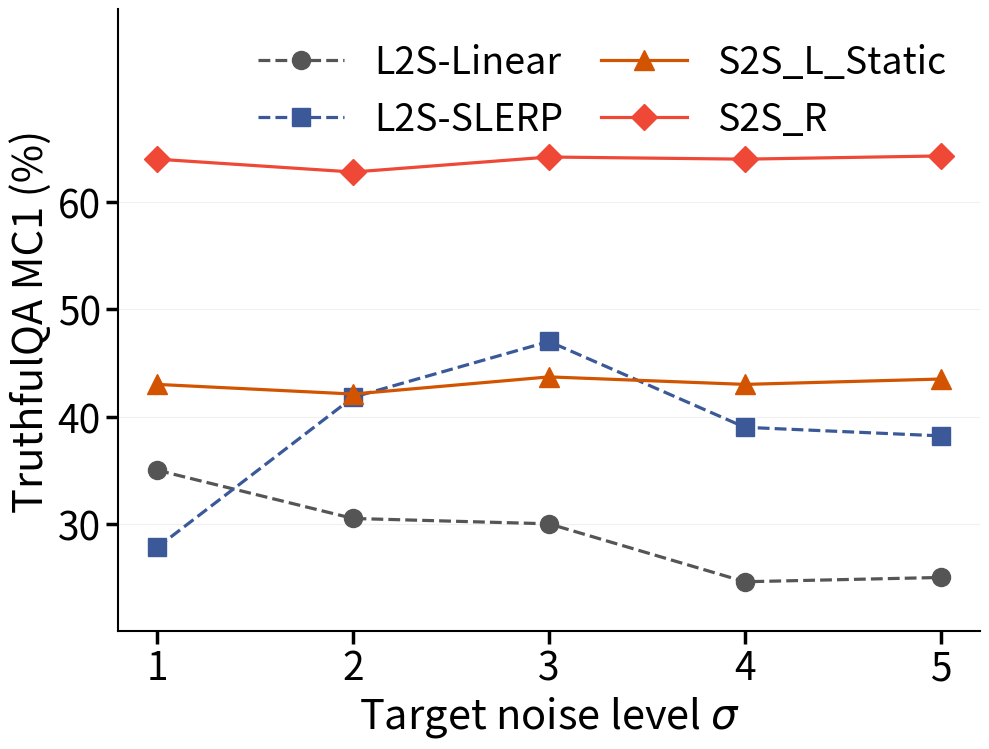

Generate this figure with matplotlib:
import numpy as np
import matplotlib.pyplot as plt

# =========================
# Data
# =========================
x = np.array([1, 2, 3, 4, 5])

# Keep the original trends
l2s_linear = np.array([35.0, 30.5, 30.0, 24.6, 25.0])
l2s_lerp   = np.array([27.8, 41.8, 47.0, 39.0, 38.2])

# Modified: approximately flat, no obvious downward trend
s2s_l_static = np.array([43.0, 42.1, 43.7, 43.0, 43.5])
s2s_r        = np.array([64.0, 62.8, 64.2, 64.0, 64.3])


# =========================
# Figure
# =========================
fig, ax = plt.subplots(figsize=(10, 7.6), dpi=100)

# L2S-Linear
ax.plot(
    x, l2s_linear,
    color="#555555",
    linestyle="--",
    linewidth=2.3,
    marker="o",
    markersize=13,
    markerfacecolor="#555555",
    markeredgecolor="#555555",
    label="L2S-Linear"
)

# L2S-LERP
ax.plot(
    x, l2s_lerp,
    color="#3b5998",
    linestyle="--",
    linewidth=2.3,
    marker="s",
    markersize=13,
    markerfacecolor="#3b5998",
    markeredgecolor="#3b5998",
    label="L2S-SLERP"
)

# S2S_L_Static
ax.plot(
    x, s2s_l_static,
    color="#d35400",
    linestyle="-",
    linewidth=2.3,
    marker="^",
    markersize=14,
    markerfacecolor="#d35400",
    markeredgecolor="#d35400",
    label="S2S_L_Static"
)

# S2S_R
ax.plot(
    x, s2s_r,
    color="#ef4836",
    linestyle="-",
    linewidth=2.3,
    marker="D",
    markersize=13,
    markerfacecolor="#ef4836",
    markeredgecolor="#ef4836",
    label="S2S_R"
)


# =========================
# Axes
# =========================
ax.set_xlim(0.8, 5.2)
ax.set_ylim(20, 78)

ax.set_xticks(x)
ax.set_yticks([30, 40, 50, 60])

ax.set_xlabel(
    r"Target noise level $\sigma$",
    fontsize=30
)

ax.set_ylabel(
    "TruthfulQA MC1 (%)",
    fontsize=30
)

ax.tick_params(
    axis="both",
    which="major",
    labelsize=28,
    width=2.5,
    length=9
)


# =========================
# Grid
# =========================
ax.grid(
    axis="y",
    linestyle="-",
    linewidth=0.8,
    alpha=0.18
)


# =========================
# Spines
# =========================
ax.spines["top"].set_visible(False)
ax.spines["right"].set_visible(False)

ax.spines["left"].set_linewidth(1.5)
ax.spines["bottom"].set_linewidth(1.5)


# =========================
# Legend
# =========================
# Two-column layout similar to the original figure
ax.legend(
    loc="best",
    # bbox_to_anchor=(0.51, 0.50),
    ncol=2,
    fontsize=27,
    frameon=False,
    handlelength=2.3,
    columnspacing=1.0,
    handletextpad=0.8
)


# =========================
# Layout
# =========================
plt.tight_layout()

# Optional:
plt.savefig("truthfulqa_noise_level.pdf",
            bbox_inches="tight")
plt.savefig("truthfulqa_noise_level.png",
            dpi=300,
            bbox_inches="tight")

plt.show()
